Image classification data set "new_images_split" (AdiArtifice/Music-Genre-Classification on GitHub). Class labels (10): blues, classical, country, disco, hip-hop, jazz, metal, pop, reggae, rock.

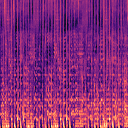
Label: pop

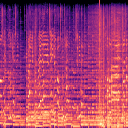
Label: country

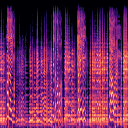
Label: blues

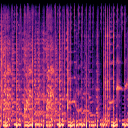
Label: reggae

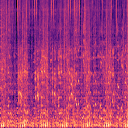
Label: disco

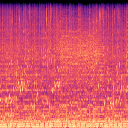
Label: metal
